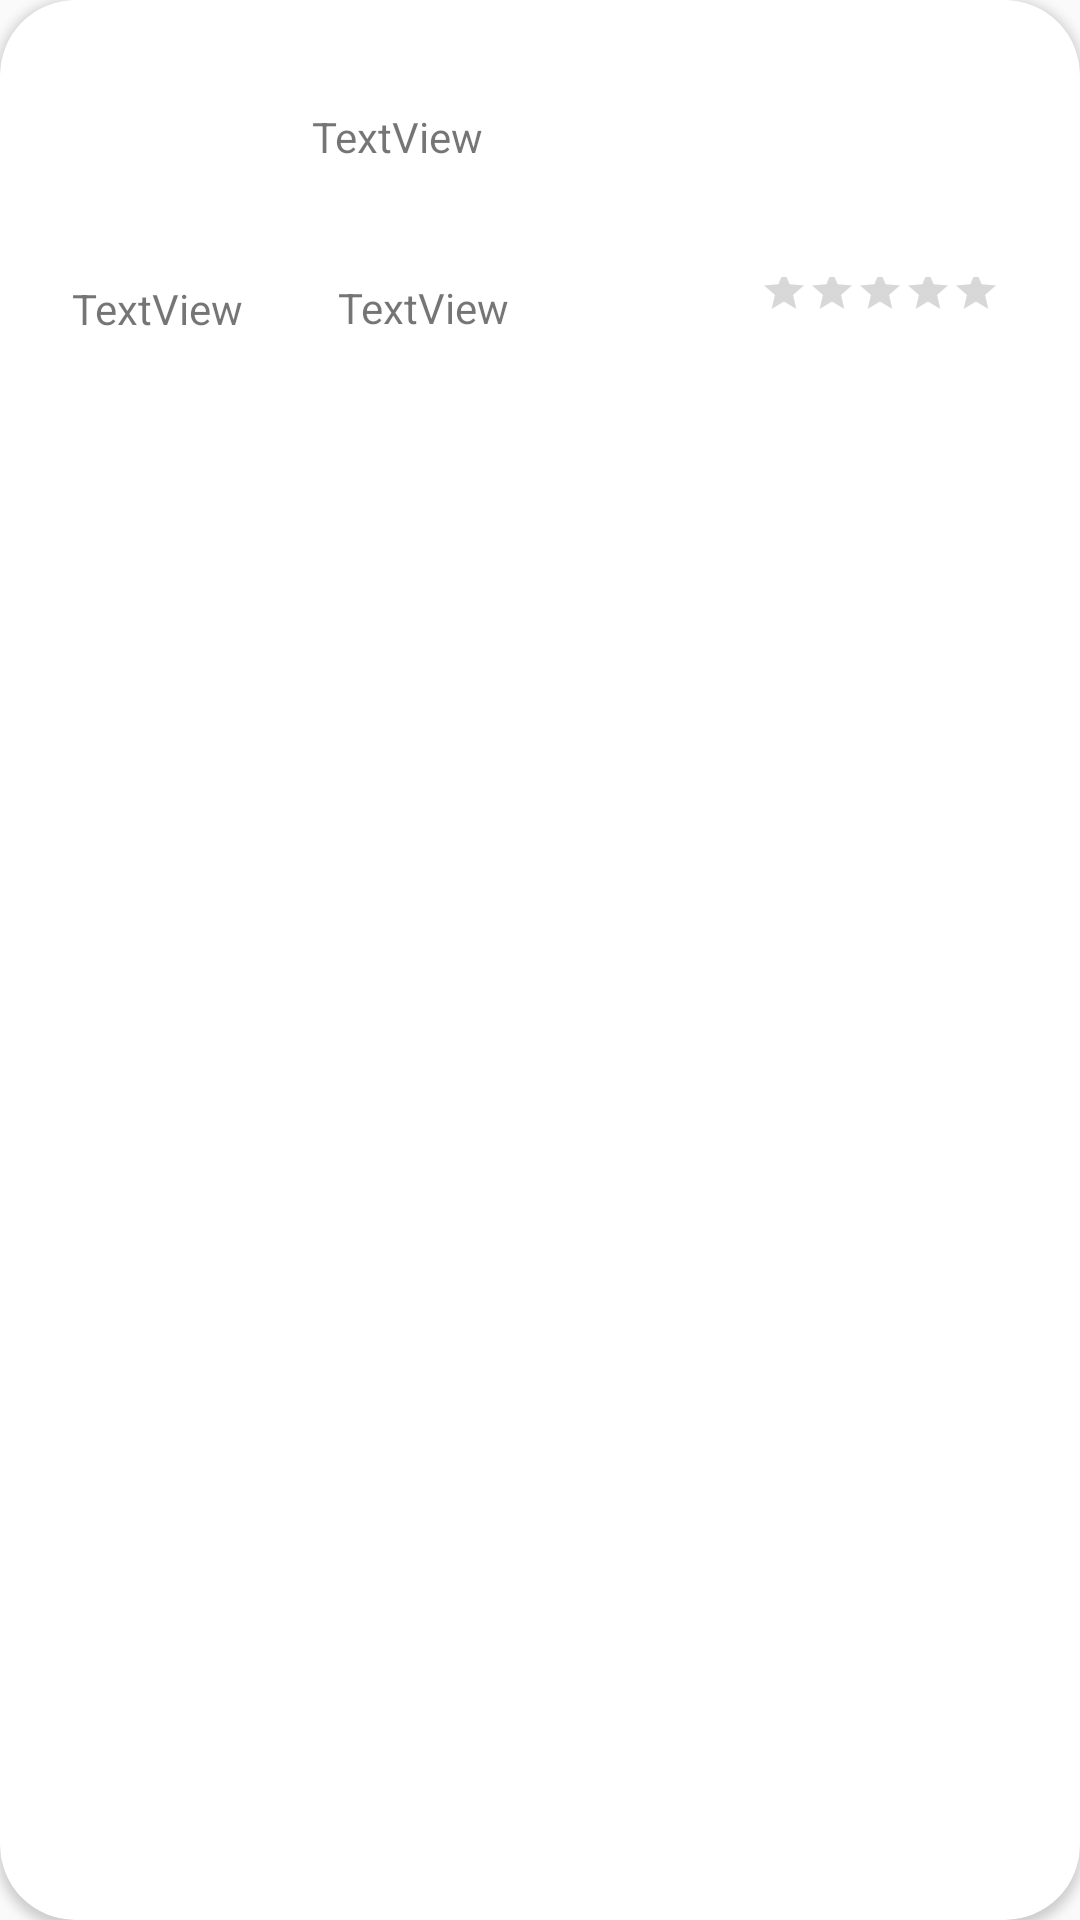

Produce the Android XML layout that renders to this screen, including the resource entries it uses.
<!-- AndroidManifest.xml: application theme Theme.Forfoodiesbyfoodies -->
<!-- res/layout/reviewcard.xml -->
<?xml version="1.0" encoding="utf-8"?>
<androidx.cardview.widget.CardView xmlns:android="http://schemas.android.com/apk/res/android"
    xmlns:app="http://schemas.android.com/apk/res-auto"
    xmlns:tools="http://schemas.android.com/tools"
    android:layout_width="300dp"
    android:layout_height="135dp"
    android:layout_marginLeft="50dp"
    android:layout_marginTop="18dp"
    android:layout_marginRight="50dp"
    android:background="@drawable/shadowbtn"
    android:elevation="10dp"
    app:cardCornerRadius="25sp">

    <androidx.constraintlayout.widget.ConstraintLayout
        android:layout_width="match_parent"
        android:layout_height="135dp">

        <TextView
            android:id="@+id/rev_review"
            android:layout_width="201dp"
            android:layout_height="51dp"
            android:layout_marginTop="36dp"
            android:text="@string/textview"
            app:layout_constraintEnd_toEndOf="parent"
            app:layout_constraintHorizontal_bias="0.36"
            app:layout_constraintStart_toEndOf="@+id/rev_prof"
            app:layout_constraintTop_toTopOf="parent" />

        <ImageView
            android:id="@+id/rev_prof"
            android:layout_width="49dp"
            android:layout_height="52dp"
            android:layout_marginStart="24dp"
            android:layout_marginTop="32dp"
            android:contentDescription="@string/logo_app"
            app:layout_constraintStart_toStartOf="parent"
            app:layout_constraintTop_toTopOf="parent"
            tools:ignore="ImageContrastCheck"
            tools:srcCompat="@tools:sample/avatars" />

        <TextView
            android:id="@+id/rev_fn"
            android:layout_width="wrap_content"
            android:layout_height="wrap_content"
            android:layout_marginStart="24dp"
            android:layout_marginTop="8dp"
            android:text="@string/textview"
            app:layout_constraintBottom_toBottomOf="parent"
            app:layout_constraintStart_toStartOf="parent"
            app:layout_constraintTop_toBottomOf="@+id/rev_prof"
            app:layout_constraintVertical_bias="0.062" />

        <TextView
            android:id="@+id/rev_sn"
            android:layout_width="wrap_content"
            android:layout_height="wrap_content"
            android:layout_marginStart="4dp"
            android:layout_marginTop="6dp"
            android:layout_marginEnd="56dp"
            android:layout_marginBottom="23dp"
            android:text="@string/textview"
            app:layout_constraintBottom_toBottomOf="parent"
            app:layout_constraintEnd_toStartOf="@+id/rev_rating"
            app:layout_constraintStart_toEndOf="@+id/rev_fn"
            app:layout_constraintTop_toBottomOf="@+id/rev_review" />

        <RatingBar
            android:id="@+id/rev_rating"
            style="@style/Widget.AppCompat.RatingBar.Small"
            android:layout_width="79dp"
            android:layout_height="23dp"
            android:indeterminate="false"
            android:numStars="5"
            android:stepSize="1"
            app:layout_constraintBottom_toBottomOf="parent"
            app:layout_constraintEnd_toEndOf="parent"
            app:layout_constraintHorizontal_bias="0.78"
            app:layout_constraintStart_toEndOf="@+id/rev_sn"
            app:layout_constraintTop_toBottomOf="@+id/rev_review"
            app:layout_constraintVertical_bias="0.076" />
    </androidx.constraintlayout.widget.ConstraintLayout>
</androidx.cardview.widget.CardView>
<!-- resources referenced by this layout -->
<resources>
  <string name="logo_app">Logo</string>
  <string name="textview">TextView</string>
  <style name="Theme.Forfoodiesbyfoodies" parent="Theme.AppCompat.Light.NoActionBar">
          
          <item name="colorPrimary">@color/colorPrimary</item>
          <item name="colorPrimaryDark">@color/colorPrimaryDark</item>
          
          <item name="android:statusBarColor" tools:targetApi="l">?attr/colorPrimaryVariant</item>
          
      </style>
  <color name="colorPrimary">#FFFFFF</color>
  <color name="colorPrimaryDark">#00251a</color>
</resources>
